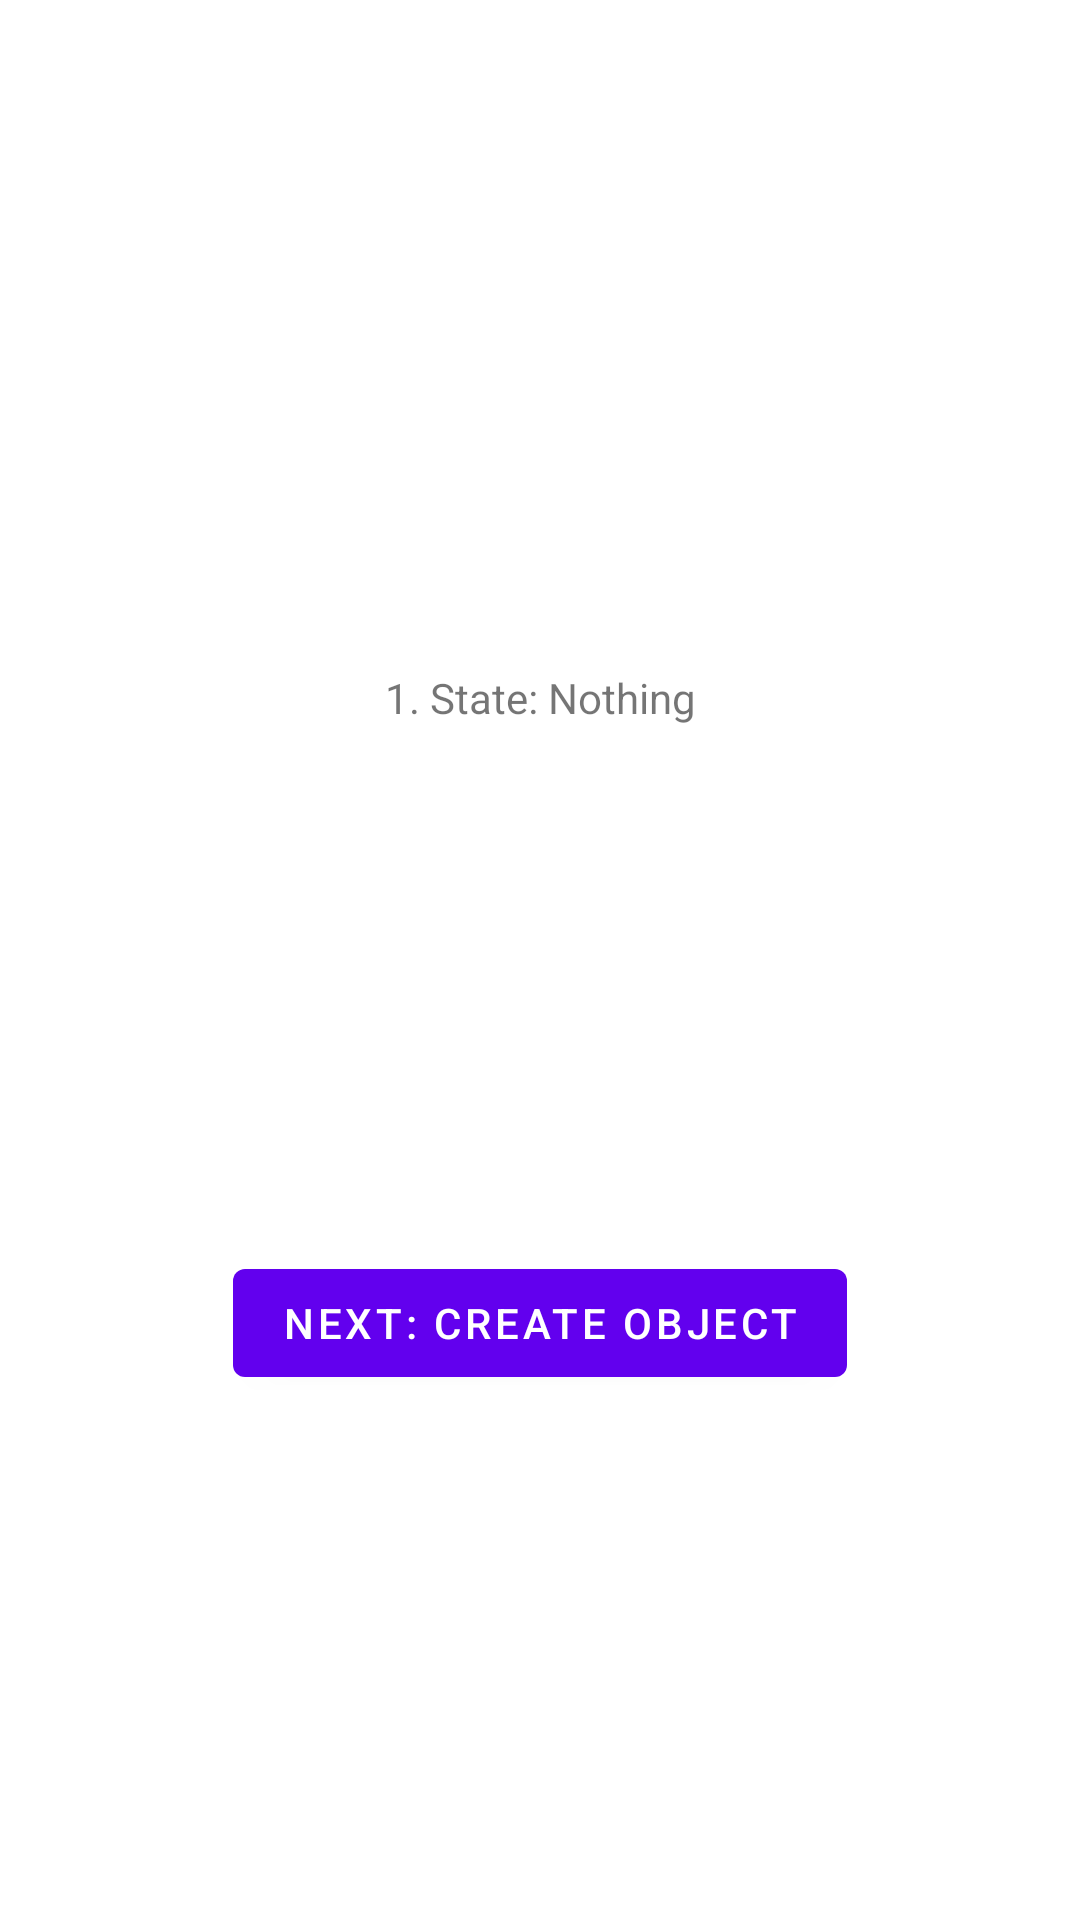

Reconstruct the res/layout file that produces this screen, plus the resources it refers to.
<!-- AndroidManifest.xml: application theme Theme.Testbed -->
<!-- res/layout/initial_state.xml -->
<?xml version="1.0" encoding="utf-8"?>
<androidx.constraintlayout.widget.ConstraintLayout xmlns:android="http://schemas.android.com/apk/res/android"
    xmlns:app="http://schemas.android.com/apk/res-auto"
    xmlns:tools="http://schemas.android.com/tools"
    android:layout_width="match_parent"
    android:layout_height="match_parent"
    tools:context=".A_InitialState">

    <TextView
        android:id="@+id/textview_initial_state"
        android:layout_width="wrap_content"
        android:layout_height="wrap_content"
        android:text="1. State: Nothing"
        app:layout_constraintBottom_toBottomOf="@id/button_first"
        app:layout_constraintEnd_toEndOf="parent"
        app:layout_constraintStart_toStartOf="parent"
        app:layout_constraintTop_toTopOf="parent" />

    <Button
        android:id="@+id/button_first"
        android:layout_width="wrap_content"
        android:layout_height="wrap_content"
        android:text="Next: Create Object"
        app:layout_constraintBottom_toBottomOf="parent"
        app:layout_constraintStart_toStartOf="parent"
        app:layout_constraintEnd_toEndOf="parent"
        app:layout_constraintTop_toBottomOf="@id/textview_initial_state"/>


</androidx.constraintlayout.widget.ConstraintLayout>
<!-- resources referenced by this layout -->
<resources>
  <style name="Theme.Testbed" parent="Theme.MaterialComponents.DayNight.DarkActionBar">
          
          <item name="colorPrimary">@color/purple_500</item>
          <item name="colorPrimaryVariant">@color/purple_700</item>
          <item name="colorOnPrimary">@color/white</item>
          
          <item name="colorSecondary">@color/teal_200</item>
          <item name="colorSecondaryVariant">@color/teal_700</item>
          <item name="colorOnSecondary">@color/black</item>
          
          <item name="android:statusBarColor">?attr/colorPrimaryVariant</item>
          
      </style>
  <!-- not gathered from this repository: default colours our renderer supplied (Android Studio template values) -->
  <color name="purple_500">#FF6200EE</color>
  <color name="purple_700">#FF3700B3</color>
  <color name="teal_200">#FF03DAC5</color>
  <color name="teal_700">#FF018786</color>
  <color name="black">#FF000000</color>
  <color name="white">#FFFFFFFF</color>
</resources>
